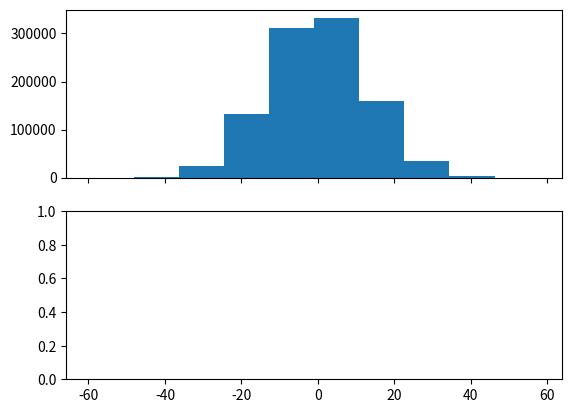

Generate this figure with matplotlib: (Note: this script raises an exception after producing the figure.)
# 1 Find the probabilities of the following rocks rounded to the nearest hundredth:
rocks = {
  "sedimentary": 58,
  "metamorphic": 213,
  "igneous": 522,
}
# Expected ouput:
#  There is 0.07 probability of the sedimentary rock 
#  There is 0.27 probability of the metamorphic rock 
#  There is 0.66 probability of the igneous rock 

[ print(f" There is {round( value / sum(rocks.values() ), 2)} probability of the {key} rock ")
    for key, value in rocks.items() ]


# 2 X is a discrete random variable. The table below defines a probability distribution for X. What is the expected value of X?

x = [10, 20, 30, 40]
p = [.2, .3, .15, .35]
e = 0

for x, p in zip(x, p):
    print(f"{x} * {p} = {x*p} + ")
    e += x*p     
print(f"Expected Value: {e}")


# 3 Find standard deviation given mean and pdf
from math import sqrt 
pdf = {
    200: .999,
    -99800: .001,
}

e = 100
variance = 0

for rv, p in pdf.items():
    variance += (rv - e)**2 * p
print(sqrt(variance))


# 4 Calculate & Plot Normal Cumulative Distribution Function
# print(norm.__doc__)
# https://docs.scipy.org/doc/scipy/reference/tutorial/stats.html
# https://docs.scipy.org/doc/scipy-0.14.0/reference/generated/scipy.stats.norm.html
# https://docs.scipy.org/doc/scipy/reference/generated/scipy.stats.rv_continuous.html#scipy.stats.rv_continuous
# https://docs.scipy.org/doc/scipy/reference/generated/scipy.stats.truncnorm.html
from scipy.stats import truncnorm, norm
import matplotlib.pyplot as plt

def normalCdf(lower=truncnorm.a, upper=truncnorm.b, mean=0, sd=1):
	X = truncnorm( (lower - mean) / sd,
									(upper - mean) / sd,
									loc=mean, scale=sd )

	N = norm(loc=mean, scale=sd)
	truncdf = N.cdf(upper) - N.cdf(lower)
	print(truncdf)

	fig, ax = plt.subplots(2, sharex=True)
	ax[0].hist(N.rvs(1000000), normed=True)
	ax[1].hist(X.rvs(1000000), normed=True)

	xmin, xmax = plt.xlim()
	ymin, ymax = plt.ylim()

	plt.annotate(f"CDF= {truncdf}", xy=(upper if xmin < upper < xmax else lower, .25*ymax),		# head
								xytext=(upper + (xmax - xmin)/10 if xmin < upper < xmax else lower - (xmax - xmin)/4, .75*ymax),		# tail
								arrowprops=dict(facecolor="red", shrink=0.05, connectionstyle="angle3") )

	plt.show()

normalCdf(15, 99999, 0, 12.728)
